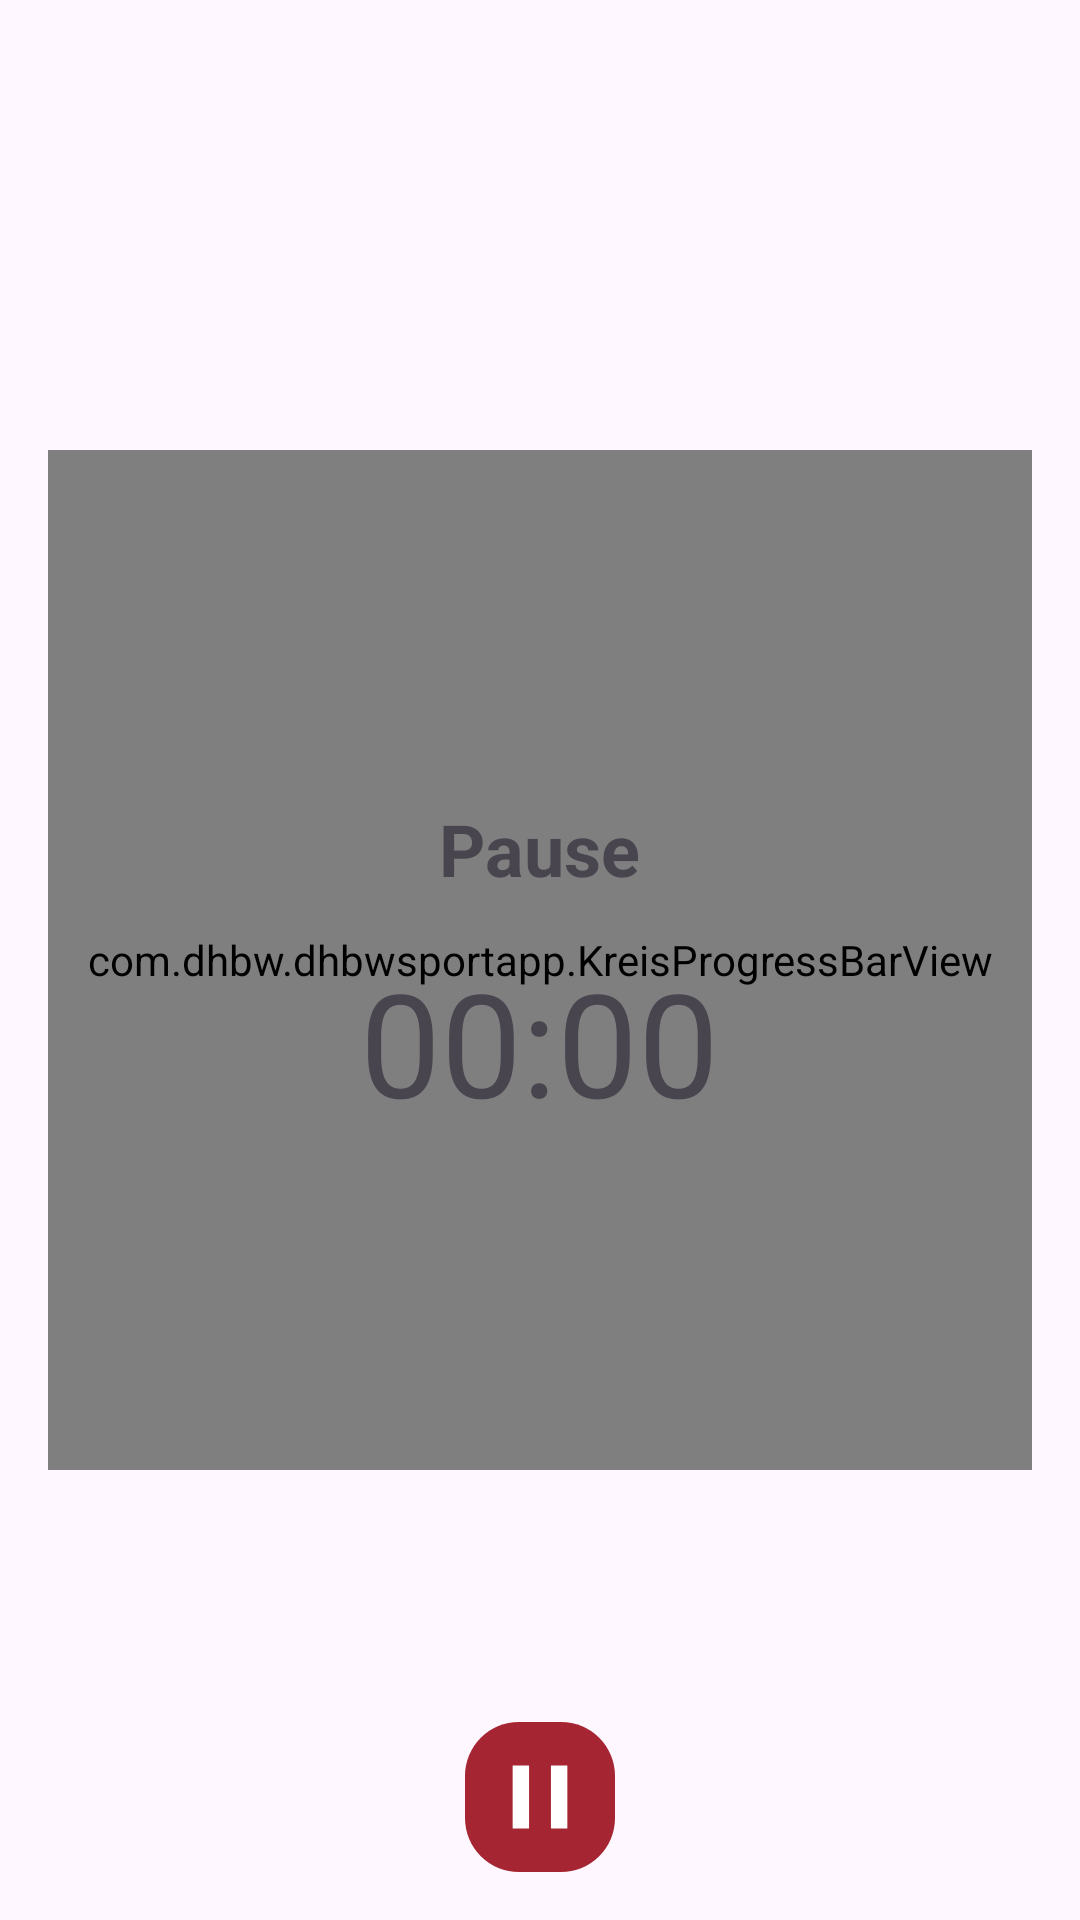

Reconstruct the res/layout file that produces this screen, plus the resources it refers to.
<!-- AndroidManifest.xml: application theme Theme.DHBWSportApp -->
<!-- res/layout/fragment_training_break.xml -->
<?xml version="1.0" encoding="utf-8"?>
<FrameLayout xmlns:android="http://schemas.android.com/apk/res/android"
    android:layout_width="match_parent"
    android:layout_height="match_parent"
    android:padding="16dp">

    
    <com.dhbw.dhbwsportapp.KreisProgressBarView
        android:id="@+id/pauseprogressBar"
        android:layout_width="340dp"
        android:layout_height="340dp"
        android:layout_gravity="center"
        android:layout_marginTop="16dp"
        android:layout_marginBottom="16dp"/>

    

    <RelativeLayout
        android:layout_width="match_parent"
        android:layout_height="wrap_content"
        android:layout_gravity="center"
        android:gravity="center"
        android:orientation="vertical"
        android:layout_marginBottom="5dp">

        
        <TextView
            android:id="@+id/pauseLabel"
            android:layout_width="wrap_content"
            android:layout_height="wrap_content"
            android:textSize="24sp"
            android:textStyle="bold"
            android:text="Pause"
            android:layout_centerHorizontal="true"
            android:layout_marginTop="16dp"/>

        
        <TextView
            android:id="@+id/pauseTimer"
            android:layout_width="wrap_content"
            android:layout_height="wrap_content"
            android:textSize="48sp"
            android:text="00:00"
            android:layout_centerHorizontal="true"
            android:layout_below="@id/pauseLabel"
            android:layout_marginTop="16dp"/>

    </RelativeLayout>

    
    <LinearLayout
        android:layout_width="match_parent"
        android:layout_height="wrap_content"
        android:orientation="horizontal"
        android:gravity="center_horizontal"
        android:layout_gravity="center_horizontal|bottom"
        android:layout_marginTop="20dp">

        <ImageButton
            android:id="@+id/previous"
            android:layout_width="wrap_content"
            android:layout_height="wrap_content"
            android:src="@drawable/baseline_arrow_back_50"
            android:background="@drawable/play_button_background"
            android:contentDescription="Previous"
            android:layout_marginEnd="20dp"
            />

        <ImageButton
            android:id="@+id/pause"
            android:layout_width="wrap_content"
            android:layout_height="wrap_content"
            android:src="@drawable/pause"
            android:background="@drawable/play_button_background"
            android:contentDescription="Pause"
            android:layout_marginEnd="20dp" />

        <ImageButton
            android:id="@+id/next"
            android:layout_width="wrap_content"
            android:layout_height="wrap_content"
            android:src="@drawable/baseline_arrow_forward_50"
            android:background="@drawable/play_button_background"
            android:contentDescription="Next" />

    </LinearLayout>

</FrameLayout>
<!-- resources referenced by this layout -->
<resources>
  <!-- drawable pause (drawable) -->
  <vector xmlns:android="http://schemas.android.com/apk/res/android" android:height="50dp" android:viewportHeight="512" android:viewportWidth="512" android:width="50dp">
        
      <path android:fillColor="#FFFFFF" android:pathData="M162.64,148.34h56.03v215.32h-56.03v-215.32z"/>
        
      <path android:fillColor="#FFFFFF" android:pathData="M293.36,148.34h56v215.32h-56v-215.32z"/>
      
  </vector>
  <!-- drawable play_button_background (drawable) -->
  <?xml version="1.0" encoding="utf-8"?>
  <shape xmlns:android="http://schemas.android.com/apk/res/android"
      android:shape="rectangle">
      <solid android:color="@color/red_DHBW_app"/>
      <corners android:radius="18dp"/>
  </shape>
  <style name="Theme.DHBWSportApp" parent="Base.Theme.DHBWSportApp" />
  <color name="red_DHBW_app">#A52632</color>
  <style name="Base.Theme.DHBWSportApp" parent="Theme.Material3.DayNight.NoActionBar">
          <item name="colorButtonNormal">@color/red_DHBW_app</item>
          
          #
  
          
      </style>
</resources>
